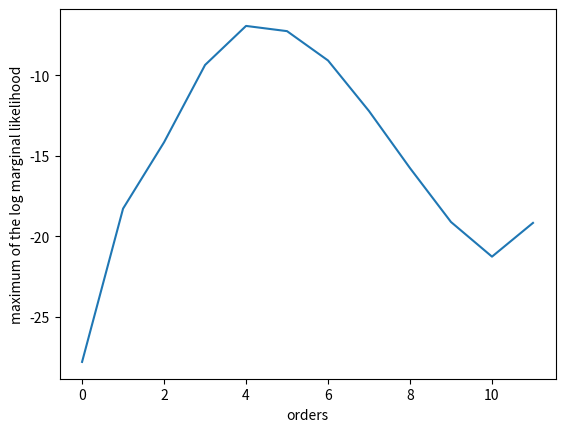

Source code (Python):
import numpy as np
import matplotlib.pyplot as plt
from numpy.linalg import inv

# a = np.array([[1,    8,   50],
#  [8,   64,  400],
#  [50,  400, 2500]])
# print(np.linalg.det(a))
# print(inv(a))

X = np.arange(12)
plt.plot(X, [-27.80190177509302, -18.278008698672398, -14.155975751698152, -9.355509112700402, -6.928485221001136,
             -7.252783769260551, -9.075566102641499, -12.217659850459722, -15.762571764008012, -19.10983337936544,
             -21.26188672609279,  -19.165376585714384])
plt.ylabel('maximum of the log marginal likelihood')
plt.xlabel('orders')
plt.show()
print("done")

#
# The local maximum for order  0 is  -27.80190177509302
#
# The local maximum for order  1 is  -18.278008698672398
#
#
# The local maximum for order  1 is  -18.278008698672398
#
#
# The local maximum occurs at [0.1713283  0.09402557]
# The local maximum for order  2 is  -14.155975751698152
#
#
# The local maximum occurs at [0.13241786 0.0432884 ]
# The local maximum for order  3 is  -9.355509112700402
#
#
# The local maximum occurs at [0.10693263 0.0230254 ]
# The local maximum for order  4 is  -6.928485221001136
#
# The local maximum for order  5 is  -7.252783769260551 X
#
# The local maximum for order  6 is  -9.075566102641499 X
#
# The local maximum for order  7 -12.217659850459722
#
# The local maximum for order  8 is  -15.762571764008012
#
# The local maximum occurs at [0.05257424 0.01684657]
# The local maximum for order  9 is  -19.10983337936544
#
#
#
# The local maximum occurs at [0.05077136 0.01131081]
# The local maximum for order  10 is  -21.26188672609279
#
#
# The local maximum occurs at [0.04474178 0.00024963]
# The local maximum for order  11 is  -19.165376585714384
